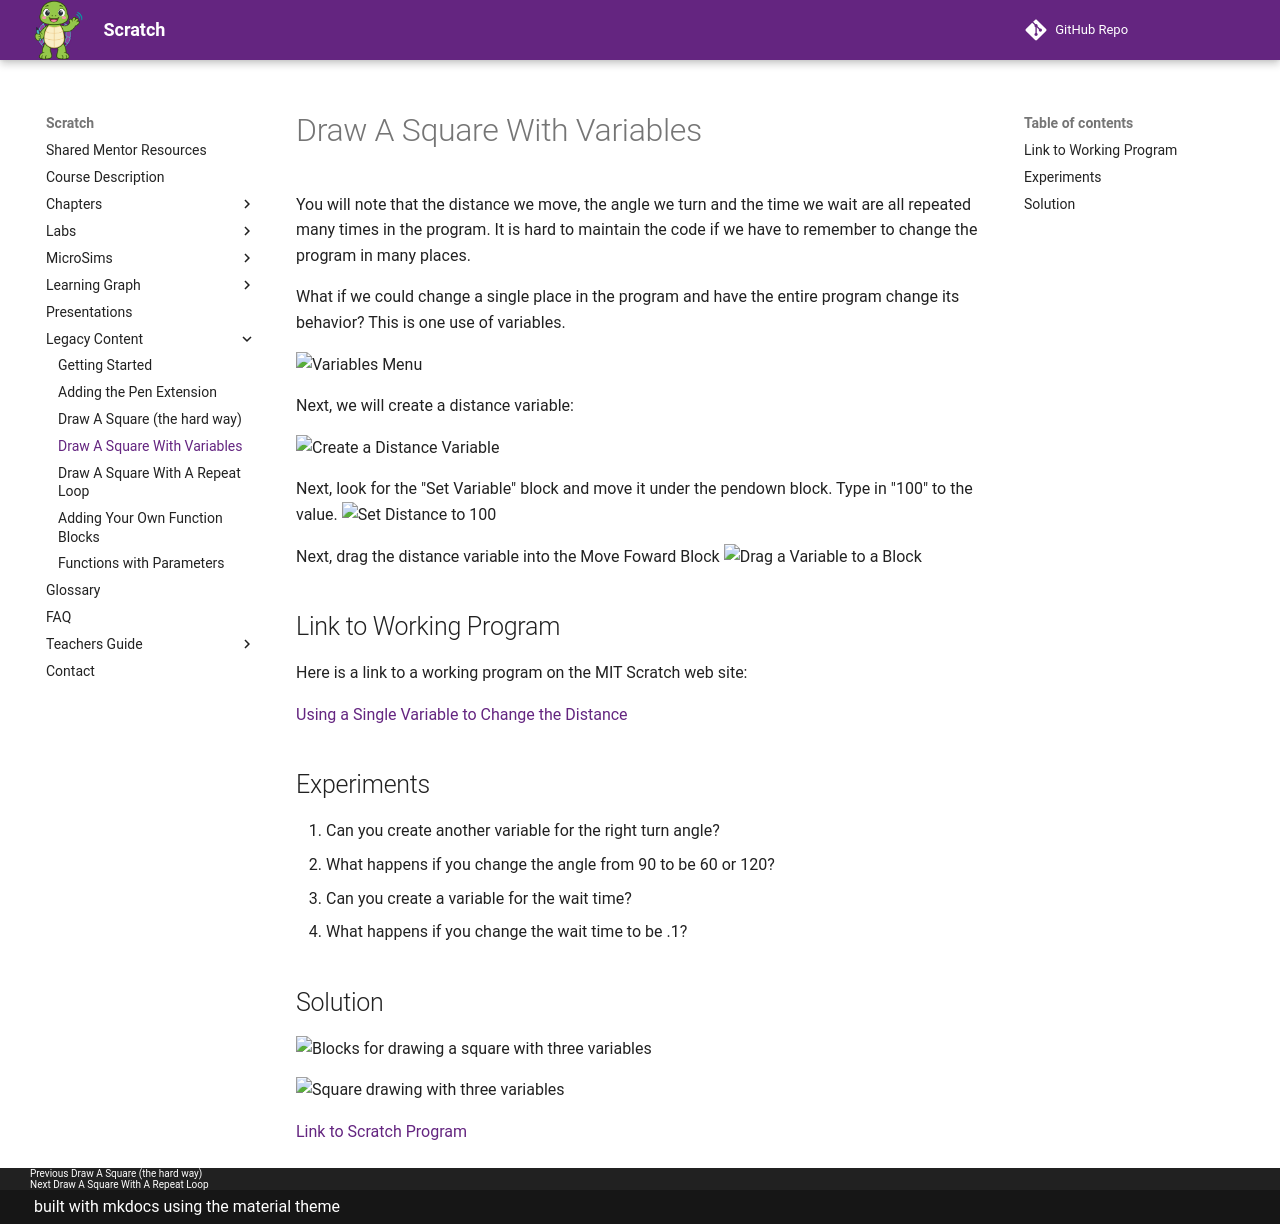

repository: dmccreary/scratch · page: legacy-content/04-variables-square/index.html · generator: mkdocs

# Draw A Square With Variables
You will note that the distance we move, the angle we turn and the time we wait
are all repeated many times in the program.  It is hard to maintain the
code if we have to remember to change the program in many places.

What if we could change a single place in the program and have the entire
program change its behavior?  This is one use of variables.


![Variables Menu](../img/variables-menu.png)

Next, we will create a distance variable:

![Create a Distance Variable](../img/distance-variable.png)

Next, look for the "Set Variable" block and move it under the pendown block.  Type in "100" to the value.
![Set Distance to 100](../img/set-distance-to-100.png)

Next, drag the distance variable into the Move Foward Block
![Drag a Variable to a Block](../img/drag-variable.png)

## Link to Working Program
Here is a link to a working program on the MIT Scratch web site:

[Using a Single Variable to Change the Distance](https://scratch.mit.edu/projects/404553981)

## Experiments

1. Can you create another variable for the right turn angle?
2. What happens if you change the angle from 90 to be 60 or 120?
3. Can you create a variable for the wait time?
4. What happens if you change the wait time to be .1?

## Solution

![Blocks for drawing a square with three variables](../img/square-with-three-variables-blocks.png)

![Square drawing with three variables](../img/square-with-three-variables-blocks.png)

[Link to Scratch Program](https://scratch.mit.edu/projects/410593250/)
